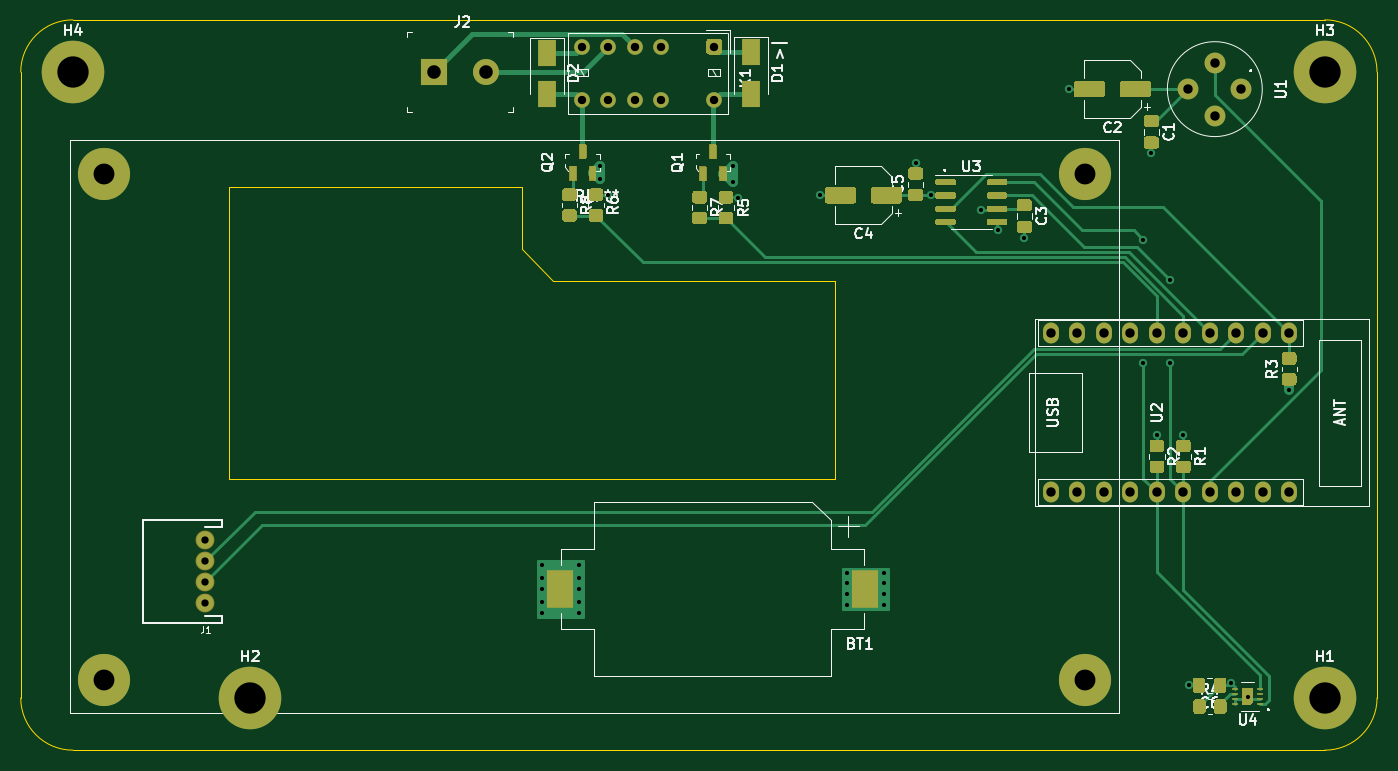
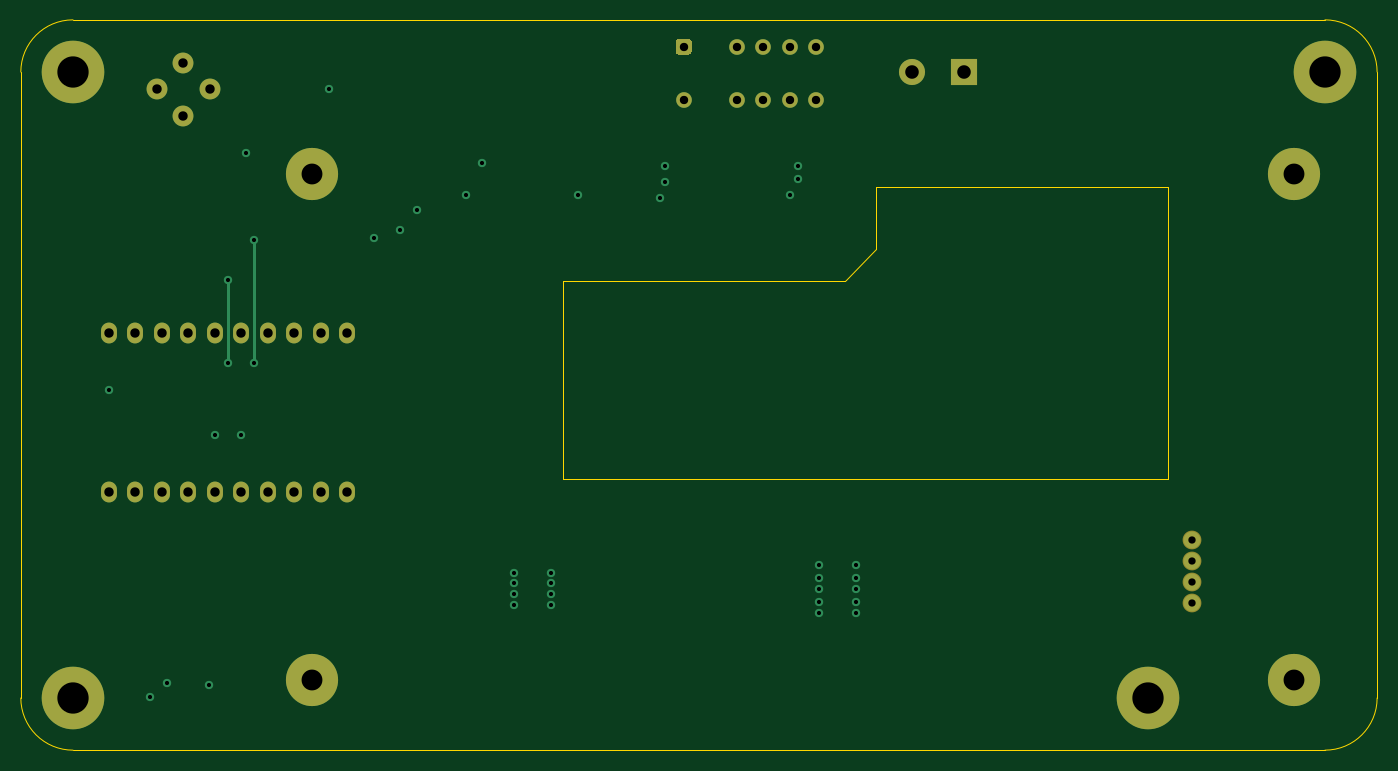
Circuit board: 11 layer files. Board 130.0 x 70.0 mm.
- bottom_copper: Hardware-YurtThermostat-B_Cu.gbl (4306 bytes)
- bottom_mask: Hardware-YurtThermostat-B_Mask.gbs (2384 bytes)
- paste: Hardware-YurtThermostat-B_Paste.gbp (512 bytes)
- bottom_silk: Hardware-YurtThermostat-B_SilkS.gbo (2387 bytes)
- outline: Hardware-YurtThermostat-Edge_Cuts.gm1 (1400 bytes)
- top_copper: Hardware-YurtThermostat-F_Cu.gtl (27413 bytes)
- top_mask: Hardware-YurtThermostat-F_Mask.gts (17246 bytes)
- paste: Hardware-YurtThermostat-F_Paste.gtp (13553 bytes)
- top_silk: Hardware-YurtThermostat-F_SilkS.gto (45858 bytes)
- drill: Hardware-YurtThermostat-NPTH.drl (275 bytes)
- drill: Hardware-YurtThermostat-PTH.drl (1854 bytes)

=== bottom_copper: Hardware-YurtThermostat-B_Cu.gbl ===
G04 #@! TF.GenerationSoftware,KiCad,Pcbnew,(5.1.10)-1*
G04 #@! TF.CreationDate,2021-10-31T21:23:51-04:00*
G04 #@! TF.ProjectId,Hardware-YurtThermostat,48617264-7761-4726-952d-597572745468,rev?*
G04 #@! TF.SameCoordinates,Original*
G04 #@! TF.FileFunction,Copper,L4,Bot*
G04 #@! TF.FilePolarity,Positive*
%FSLAX46Y46*%
G04 Gerber Fmt 4.6, Leading zero omitted, Abs format (unit mm)*
G04 Created by KiCad (PCBNEW (5.1.10)-1) date 2021-10-31 21:23:51*
%MOMM*%
%LPD*%
G01*
G04 APERTURE LIST*
G04 #@! TA.AperFunction,ComponentPad*
%ADD10C,5.000000*%
G04 #@! TD*
G04 #@! TA.AperFunction,ComponentPad*
%ADD11C,3.400000*%
G04 #@! TD*
G04 #@! TA.AperFunction,ConnectorPad*
%ADD12C,6.000000*%
G04 #@! TD*
G04 #@! TA.AperFunction,ComponentPad*
%ADD13C,1.597660*%
G04 #@! TD*
G04 #@! TA.AperFunction,ComponentPad*
%ADD14R,2.500000X2.500000*%
G04 #@! TD*
G04 #@! TA.AperFunction,ComponentPad*
%ADD15C,2.500000*%
G04 #@! TD*
G04 #@! TA.AperFunction,ComponentPad*
%ADD16C,1.500000*%
G04 #@! TD*
G04 #@! TA.AperFunction,ComponentPad*
%ADD17C,2.000000*%
G04 #@! TD*
G04 #@! TA.AperFunction,ComponentPad*
%ADD18O,1.524000X2.000000*%
G04 #@! TD*
G04 #@! TA.AperFunction,ViaPad*
%ADD19C,0.800000*%
G04 #@! TD*
G04 #@! TA.AperFunction,Conductor*
%ADD20C,0.250000*%
G04 #@! TD*
G04 APERTURE END LIST*
D10*
X97950000Y-113270000D03*
X97950000Y-64730000D03*
X192050000Y-64730000D03*
X192050000Y-113270000D03*
D11*
X215000000Y-115000000D03*
D12*
X215000000Y-115000000D03*
X112000000Y-115000000D03*
D11*
X112000000Y-115000000D03*
X215000000Y-55000000D03*
D12*
X215000000Y-55000000D03*
X95000000Y-55000000D03*
D11*
X95000000Y-55000000D03*
D13*
X107696000Y-105869740D03*
X107696000Y-103868220D03*
X107696000Y-101871780D03*
X107696000Y-99870260D03*
D14*
X129620000Y-55000000D03*
D15*
X134620000Y-55000000D03*
D16*
X156464000Y-57658000D03*
X151384000Y-57658000D03*
X148844000Y-57658000D03*
X146304000Y-57658000D03*
X143764000Y-57658000D03*
X143764000Y-52578000D03*
X146304000Y-52578000D03*
X148844000Y-52578000D03*
X151384000Y-52578000D03*
G04 #@! TA.AperFunction,ComponentPad*
G36*
G01*
X155964500Y-51828000D02*
X156963500Y-51828000D01*
G75*
G02*
X157214000Y-52078500I0J-250500D01*
G01*
X157214000Y-53077500D01*
G75*
G02*
X156963500Y-53328000I-250500J0D01*
G01*
X155964500Y-53328000D01*
G75*
G02*
X155714000Y-53077500I0J250500D01*
G01*
X155714000Y-52078500D01*
G75*
G02*
X155964500Y-51828000I250500J0D01*
G01*
G37*
G04 #@! TD.AperFunction*
D17*
X204450000Y-54100000D03*
X206990000Y-56640000D03*
X201910000Y-56640000D03*
X204450000Y-59180000D03*
D18*
X211594000Y-80021000D03*
X209054000Y-80021000D03*
X206514000Y-80021000D03*
X203974000Y-80021000D03*
X201434000Y-80021000D03*
X198894000Y-80021000D03*
X196354000Y-80021000D03*
X193814000Y-80021000D03*
X191274000Y-80021000D03*
X188734000Y-80021000D03*
X188734000Y-95261000D03*
X191274000Y-95261000D03*
X193814000Y-95261000D03*
X196354000Y-95261000D03*
X198894000Y-95261000D03*
X201434000Y-95261000D03*
X203974000Y-95261000D03*
X206514000Y-95261000D03*
X209054000Y-95261000D03*
X211594000Y-95261000D03*
D19*
X158750000Y-67056000D03*
X146304000Y-66802000D03*
X145542000Y-64008000D03*
X158242000Y-64008000D03*
X139954000Y-104521000D03*
X201930000Y-113792000D03*
X207588000Y-114858000D03*
X198374000Y-62738000D03*
X190500000Y-56642000D03*
X166624000Y-66802000D03*
X175768000Y-63754000D03*
X186182000Y-70866000D03*
X183642000Y-70104000D03*
X143510000Y-104521000D03*
X143510000Y-105791000D03*
X143510000Y-103505000D03*
X139954000Y-105791000D03*
X139954000Y-103505000D03*
X139954000Y-106807000D03*
X139954000Y-102235000D03*
X143510000Y-102235000D03*
X143510000Y-106807000D03*
X145542000Y-65278000D03*
X158242000Y-65532000D03*
X172720000Y-102997000D03*
X172720000Y-105029000D03*
X172720000Y-104013000D03*
X169164000Y-102997000D03*
X169164000Y-104013000D03*
X169164000Y-106045000D03*
X169164000Y-105029000D03*
X172720000Y-106045000D03*
X181991000Y-68199000D03*
X211582000Y-85471000D03*
X198882000Y-89789000D03*
X201422000Y-89789000D03*
X205994000Y-113538000D03*
X177292000Y-66802000D03*
X200152000Y-82931000D03*
X200151996Y-74930000D03*
X197611996Y-82931004D03*
X197612000Y-71120000D03*
D20*
X200152000Y-82931000D02*
X200152000Y-74930004D01*
X200152000Y-74930004D02*
X200151996Y-74930000D01*
X197611996Y-82931004D02*
X197611996Y-71120004D01*
X197611996Y-71120004D02*
X197612000Y-71120000D01*
M02*

=== bottom_mask: Hardware-YurtThermostat-B_Mask.gbs ===
G04 #@! TF.GenerationSoftware,KiCad,Pcbnew,(5.1.10)-1*
G04 #@! TF.CreationDate,2021-10-31T21:23:51-04:00*
G04 #@! TF.ProjectId,Hardware-YurtThermostat,48617264-7761-4726-952d-597572745468,rev?*
G04 #@! TF.SameCoordinates,Original*
G04 #@! TF.FileFunction,Soldermask,Bot*
G04 #@! TF.FilePolarity,Negative*
%FSLAX46Y46*%
G04 Gerber Fmt 4.6, Leading zero omitted, Abs format (unit mm)*
G04 Created by KiCad (PCBNEW (5.1.10)-1) date 2021-10-31 21:23:51*
%MOMM*%
%LPD*%
G01*
G04 APERTURE LIST*
%ADD10C,5.000000*%
%ADD11C,3.400000*%
%ADD12C,6.000000*%
%ADD13C,1.800860*%
%ADD14R,2.500000X2.500000*%
%ADD15C,2.500000*%
%ADD16C,1.500000*%
%ADD17C,2.000000*%
%ADD18O,1.524000X2.000000*%
G04 APERTURE END LIST*
D10*
X97950000Y-113270000D03*
X97950000Y-64730000D03*
X192050000Y-64730000D03*
X192050000Y-113270000D03*
D11*
X215000000Y-115000000D03*
D12*
X215000000Y-115000000D03*
X112000000Y-115000000D03*
D11*
X112000000Y-115000000D03*
X215000000Y-55000000D03*
D12*
X215000000Y-55000000D03*
X95000000Y-55000000D03*
D11*
X95000000Y-55000000D03*
D13*
X107696000Y-105869740D03*
X107696000Y-103868220D03*
X107696000Y-101871780D03*
X107696000Y-99870260D03*
D14*
X129620000Y-55000000D03*
D15*
X134620000Y-55000000D03*
D16*
X156464000Y-57658000D03*
X151384000Y-57658000D03*
X148844000Y-57658000D03*
X146304000Y-57658000D03*
X143764000Y-57658000D03*
X143764000Y-52578000D03*
X146304000Y-52578000D03*
X148844000Y-52578000D03*
X151384000Y-52578000D03*
G36*
G01*
X155964500Y-51828000D02*
X156963500Y-51828000D01*
G75*
G02*
X157214000Y-52078500I0J-250500D01*
G01*
X157214000Y-53077500D01*
G75*
G02*
X156963500Y-53328000I-250500J0D01*
G01*
X155964500Y-53328000D01*
G75*
G02*
X155714000Y-53077500I0J250500D01*
G01*
X155714000Y-52078500D01*
G75*
G02*
X155964500Y-51828000I250500J0D01*
G01*
G37*
D17*
X204450000Y-54100000D03*
X206990000Y-56640000D03*
X201910000Y-56640000D03*
X204450000Y-59180000D03*
D18*
X211594000Y-80021000D03*
X209054000Y-80021000D03*
X206514000Y-80021000D03*
X203974000Y-80021000D03*
X201434000Y-80021000D03*
X198894000Y-80021000D03*
X196354000Y-80021000D03*
X193814000Y-80021000D03*
X191274000Y-80021000D03*
X188734000Y-80021000D03*
X188734000Y-95261000D03*
X191274000Y-95261000D03*
X193814000Y-95261000D03*
X196354000Y-95261000D03*
X198894000Y-95261000D03*
X201434000Y-95261000D03*
X203974000Y-95261000D03*
X206514000Y-95261000D03*
X209054000Y-95261000D03*
X211594000Y-95261000D03*
M02*

=== paste: Hardware-YurtThermostat-B_Paste.gbp ===
G04 #@! TF.GenerationSoftware,KiCad,Pcbnew,(5.1.10)-1*
G04 #@! TF.CreationDate,2021-10-31T21:23:51-04:00*
G04 #@! TF.ProjectId,Hardware-YurtThermostat,48617264-7761-4726-952d-597572745468,rev?*
G04 #@! TF.SameCoordinates,Original*
G04 #@! TF.FileFunction,Paste,Bot*
G04 #@! TF.FilePolarity,Positive*
%FSLAX46Y46*%
G04 Gerber Fmt 4.6, Leading zero omitted, Abs format (unit mm)*
G04 Created by KiCad (PCBNEW (5.1.10)-1) date 2021-10-31 21:23:51*
%MOMM*%
%LPD*%
G01*
G04 APERTURE LIST*
G04 APERTURE END LIST*
M02*

=== bottom_silk: Hardware-YurtThermostat-B_SilkS.gbo ===
G04 #@! TF.GenerationSoftware,KiCad,Pcbnew,(5.1.10)-1*
G04 #@! TF.CreationDate,2021-10-31T21:23:51-04:00*
G04 #@! TF.ProjectId,Hardware-YurtThermostat,48617264-7761-4726-952d-597572745468,rev?*
G04 #@! TF.SameCoordinates,Original*
G04 #@! TF.FileFunction,Legend,Bot*
G04 #@! TF.FilePolarity,Positive*
%FSLAX46Y46*%
G04 Gerber Fmt 4.6, Leading zero omitted, Abs format (unit mm)*
G04 Created by KiCad (PCBNEW (5.1.10)-1) date 2021-10-31 21:23:51*
%MOMM*%
%LPD*%
G01*
G04 APERTURE LIST*
%ADD10C,5.000000*%
%ADD11C,3.400000*%
%ADD12C,6.000000*%
%ADD13C,1.800860*%
%ADD14R,2.500000X2.500000*%
%ADD15C,2.500000*%
%ADD16C,1.500000*%
%ADD17C,2.000000*%
%ADD18O,1.524000X2.000000*%
G04 APERTURE END LIST*
%LPC*%
D10*
X97950000Y-113270000D03*
X97950000Y-64730000D03*
X192050000Y-64730000D03*
X192050000Y-113270000D03*
D11*
X215000000Y-115000000D03*
D12*
X215000000Y-115000000D03*
X112000000Y-115000000D03*
D11*
X112000000Y-115000000D03*
X215000000Y-55000000D03*
D12*
X215000000Y-55000000D03*
X95000000Y-55000000D03*
D11*
X95000000Y-55000000D03*
D13*
X107696000Y-105869740D03*
X107696000Y-103868220D03*
X107696000Y-101871780D03*
X107696000Y-99870260D03*
D14*
X129620000Y-55000000D03*
D15*
X134620000Y-55000000D03*
D16*
X156464000Y-57658000D03*
X151384000Y-57658000D03*
X148844000Y-57658000D03*
X146304000Y-57658000D03*
X143764000Y-57658000D03*
X143764000Y-52578000D03*
X146304000Y-52578000D03*
X148844000Y-52578000D03*
X151384000Y-52578000D03*
G36*
G01*
X155964500Y-51828000D02*
X156963500Y-51828000D01*
G75*
G02*
X157214000Y-52078500I0J-250500D01*
G01*
X157214000Y-53077500D01*
G75*
G02*
X156963500Y-53328000I-250500J0D01*
G01*
X155964500Y-53328000D01*
G75*
G02*
X155714000Y-53077500I0J250500D01*
G01*
X155714000Y-52078500D01*
G75*
G02*
X155964500Y-51828000I250500J0D01*
G01*
G37*
D17*
X204450000Y-54100000D03*
X206990000Y-56640000D03*
X201910000Y-56640000D03*
X204450000Y-59180000D03*
D18*
X211594000Y-80021000D03*
X209054000Y-80021000D03*
X206514000Y-80021000D03*
X203974000Y-80021000D03*
X201434000Y-80021000D03*
X198894000Y-80021000D03*
X196354000Y-80021000D03*
X193814000Y-80021000D03*
X191274000Y-80021000D03*
X188734000Y-80021000D03*
X188734000Y-95261000D03*
X191274000Y-95261000D03*
X193814000Y-95261000D03*
X196354000Y-95261000D03*
X198894000Y-95261000D03*
X201434000Y-95261000D03*
X203974000Y-95261000D03*
X206514000Y-95261000D03*
X209054000Y-95261000D03*
X211594000Y-95261000D03*
M02*

=== outline: Hardware-YurtThermostat-Edge_Cuts.gm1 ===
G04 #@! TF.GenerationSoftware,KiCad,Pcbnew,(5.1.10)-1*
G04 #@! TF.CreationDate,2021-10-31T21:23:51-04:00*
G04 #@! TF.ProjectId,Hardware-YurtThermostat,48617264-7761-4726-952d-597572745468,rev?*
G04 #@! TF.SameCoordinates,Original*
G04 #@! TF.FileFunction,Profile,NP*
%FSLAX46Y46*%
G04 Gerber Fmt 4.6, Leading zero omitted, Abs format (unit mm)*
G04 Created by KiCad (PCBNEW (5.1.10)-1) date 2021-10-31 21:23:51*
%MOMM*%
%LPD*%
G01*
G04 APERTURE LIST*
G04 #@! TA.AperFunction,Profile*
%ADD10C,0.050000*%
G04 #@! TD*
G04 APERTURE END LIST*
D10*
X138000000Y-66000000D02*
X110000000Y-66000000D01*
X138000000Y-72000000D02*
X138000000Y-66000000D01*
X141000000Y-75000000D02*
X138000000Y-72000000D01*
X168000000Y-75000000D02*
X141000000Y-75000000D01*
X168000000Y-94000000D02*
X168000000Y-75000000D01*
X110000000Y-94000000D02*
X168000000Y-94000000D01*
X110000000Y-66000000D02*
X110000000Y-94000000D01*
X215000000Y-50000000D02*
G75*
G02*
X220000000Y-55000000I0J-5000000D01*
G01*
X220000000Y-115000000D02*
G75*
G02*
X215000000Y-120000000I-5000000J0D01*
G01*
X95000000Y-120000000D02*
G75*
G02*
X90000000Y-115000000I0J5000000D01*
G01*
X90000000Y-55000000D02*
G75*
G02*
X95000000Y-50000000I5000000J0D01*
G01*
X90000000Y-115000000D02*
X90000000Y-55000000D01*
X215000000Y-120000000D02*
X95000000Y-120000000D01*
X220000000Y-55000000D02*
X220000000Y-115000000D01*
X95000000Y-50000000D02*
X215000000Y-50000000D01*
M02*

=== top_copper: Hardware-YurtThermostat-F_Cu.gtl (27413 bytes, source omitted) ===
=== top_mask: Hardware-YurtThermostat-F_Mask.gts (17246 bytes, source omitted) ===
=== paste: Hardware-YurtThermostat-F_Paste.gtp (13553 bytes, source omitted) ===
=== top_silk: Hardware-YurtThermostat-F_SilkS.gto (45858 bytes, source omitted) ===
=== drill: Hardware-YurtThermostat-NPTH.drl ===
M48
; DRILL file {KiCad (5.1.10)-1} date 10/31/21 21:23:58
; FORMAT={-:-/ absolute / metric / decimal}
; #@! TF.CreationDate,2021-10-31T21:23:58-04:00
; #@! TF.GenerationSoftware,Kicad,Pcbnew,(5.1.10)-1
; #@! TF.FileFunction,NonPlated,1,4,NPTH
FMAT,2
METRIC
%
G90
G05
T0
M30

=== drill: Hardware-YurtThermostat-PTH.drl ===
M48
; DRILL file {KiCad (5.1.10)-1} date 10/31/21 21:23:58
; FORMAT={-:-/ absolute / metric / decimal}
; #@! TF.CreationDate,2021-10-31T21:23:58-04:00
; #@! TF.GenerationSoftware,Kicad,Pcbnew,(5.1.10)-1
; #@! TF.FileFunction,Plated,1,4,PTH
FMAT,2
METRIC
T1C0.400
T2C0.699
T3C0.800
T4C0.900
T5C1.300
T6C2.000
T7C3.000
%
G90
G05
T1
X139.954Y-102.235
X139.954Y-103.505
X139.954Y-104.521
X139.954Y-105.791
X139.954Y-106.807
X143.51Y-102.235
X143.51Y-103.505
X143.51Y-104.521
X143.51Y-105.791
X143.51Y-106.807
X145.542Y-64.008
X145.542Y-65.278
X146.304Y-66.802
X158.242Y-64.008
X158.242Y-65.532
X158.75Y-67.056
X166.624Y-66.802
X169.164Y-102.997
X169.164Y-104.013
X169.164Y-105.029
X169.164Y-106.045
X172.72Y-102.997
X172.72Y-104.013
X172.72Y-105.029
X172.72Y-106.045
X175.768Y-63.754
X177.292Y-66.802
X181.991Y-68.199
X183.642Y-70.104
X186.182Y-70.866
X190.5Y-56.642
X197.612Y-82.931
X197.612Y-71.12
X198.374Y-62.738
X198.882Y-89.789
X200.152Y-74.93
X200.152Y-82.931
X201.422Y-89.789
X201.93Y-113.792
X205.994Y-113.538
X207.588Y-114.858
X211.582Y-85.471
T2
X107.696Y-99.87
X107.696Y-101.872
X107.696Y-103.868
X107.696Y-105.87
T3
X143.764Y-52.578
X143.764Y-57.658
X146.304Y-52.578
X146.304Y-57.658
X148.844Y-52.578
X148.844Y-57.658
X151.384Y-52.578
X151.384Y-57.658
X156.464Y-52.578
X156.464Y-57.658
T4
X188.734Y-80.021
X188.734Y-95.261
X191.274Y-80.021
X191.274Y-95.261
X193.814Y-80.021
X193.814Y-95.261
X196.354Y-80.021
X196.354Y-95.261
X198.894Y-80.021
X198.894Y-95.261
X201.434Y-80.021
X201.434Y-95.261
X201.91Y-56.64
X203.974Y-80.021
X203.974Y-95.261
X204.45Y-54.1
X204.45Y-59.18
X206.514Y-80.021
X206.514Y-95.261
X206.99Y-56.64
X209.054Y-80.021
X209.054Y-95.261
X211.594Y-80.021
X211.594Y-95.261
T5
X129.62Y-55.0
X134.62Y-55.0
T6
X97.95Y-64.73
X97.95Y-113.27
X192.05Y-64.73
X192.05Y-113.27
T7
X95.0Y-55.0
X112.0Y-115.0
X215.0Y-55.0
X215.0Y-115.0
T0
M30

